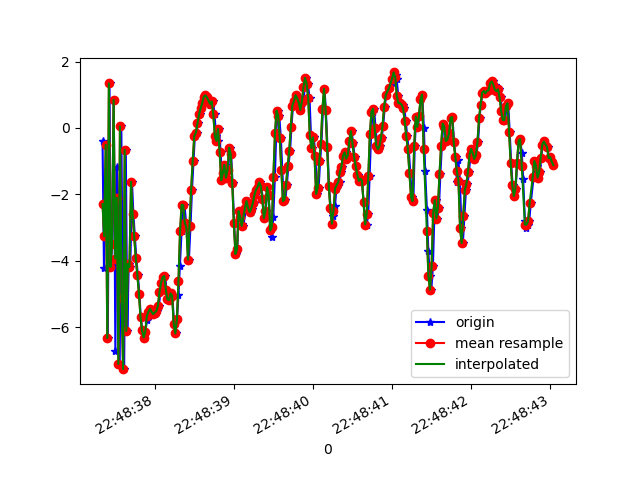

Values plotted in this chart, from the file beside it:
1617835717340, 531360889496107, -0.38213873, 4.35185, -9.141272
1617835717358, 531360908726877, -4.204, 3.791, 8.331
1617835717367, 531360927957647, -3.26, 4.018, -11.01
1617835717389, 531360947188417, -0.5104, 4.237, 7.31
1617835717406, 531360966419187, -6.328, 3.327, -4.574
1617835717428, 531360985649957, 1.342, 3.976, -3.749
1617835717444, 531361004880727, -4.189, 3.408, 7.353
1617835717461, 531361024111497, -3.508, 3.043, -10.12
1617835717482, 531361043342267, 0.8478, 3.436, 5.114
1617835717502, 531361062573037, -6.709, 2.566, 0.2753
1617835717519, 531361081803807, -1.163, 2.686, -8.703
1617835717538, 531361101034577, -2.103, 2.688, 8.138
1617835717557, 531361120265347, -7.109, 2.156, -4.907
1617835717577, 531361139496117, 0.04889, 2.429, -4.649
1617835717596, 531361158726887, -5.124, 1.711, 8.16
1617835717613, 531361177957657, -7.265, 1.285, -8.476
1617835717634, 531361197188427, -0.6574, 1.93, -0.5588
1617835717653, 531361216419197, -6.114, 1.907, 5.948
1617835717671, 531361235649967, -4.093, 2.324, -10.69
1617835717691, 531361254880737, -4.186, 2.11, -1.978
1617835717712, 531361274111507, -1.622, 2.829, -1.596
1617835717730, 531361293342277, -2.6, 2.65, -1.691
1617835717748, 531361312573047, -3.256, 2.658, -2.281
1617835717767, 531361331803817, -3.925, 2.306, -2.546
1617835717786, 531361351034587, -4.423, 2.092, -2.611
1617835717806, 531361370265357, -4.994, 2.08, -2.845
1617835717823, 531361389496127, -5.704, 2.273, -3.01
1617835717843, 531361408726897, -6.1, 2.502, -3.219
1617835717862, 531361427957667, -6.313, 2.701, -3.697
1617835717881, 531361447188437, -6.135, 2.868, -3.927
1617835717903, 531361466419207, -5.789, 3.577, -3.967
1617835717919, 531361485649977, -5.546, 3.346, -3.651
1617835717939, 531361504880747, -5.534, 3.545, -3.64
1617835717957, 531361524111517, -5.448, 3.943, -3.805
1617835717976, 531361543342287, -5.54, 4.183, -3.89
1617835717997, 531361562573057, -5.609, 4.334, -3.871
1617835718015, 531361581803827, -5.559, 4.561, -3.795
1617835718033, 531361601034597, -5.514, 4.764, -3.707
1617835718053, 531361620265367, -5.349, 4.943, -3.584
1617835718072, 531361639496137, -4.94, 5.253, -3.55
1617835718091, 531361658726907, -4.661, 5.483, -3.517
1617835718110, 531361677957677, -4.497, 5.656, -3.403
1617835718131, 531361697188447, -4.46, 5.726, -3.128
1617835718148, 531361716419217, -4.872, 5.46, -2.876
1617835718167, 531361735649987, -5.165, 5.346, -2.786
1617835718185, 531361754880757, -5.185, 5.273, -2.639
1617835718205, 531361774111527, -4.985, 5.273, -2.261
1617835718224, 531361793342297, -5.055, 5.032, -2.079
1617835718243, 531361812573067, -5.91, 4.726, -2.177
1617835718263, 531361831803837, -6.19, 4.304, -2.191
1617835718281, 531361851034607, -5.769, 4.043, -1.942
1617835718300, 531361870265377, -5.029, 3.782, -1.565
1617835718317, 531361889496147, -4.17, 3.49, -1.21
1617835718339, 531361908726917, -3.115, 3.037, -0.6347
1617835718358, 531361927957687, -2.312, 2.505, 0.05426
1617835718376, 531361947188457, -2.326, 1.896, 0.5793
1617835718396, 531361966419227, -2.854, 1.241, 0.677
1617835718412, 531361985649997, -2.997, 0.9555, 0.6368
1617835718432, 531362004880767, -3.969, 2.409, 0.4373
1617835718452, 531362024111537, -2.947, 1.881, 0.219
1617835718471, 531362043342307, -1.864, 0.9707, 0.2566
... 237 more rows
